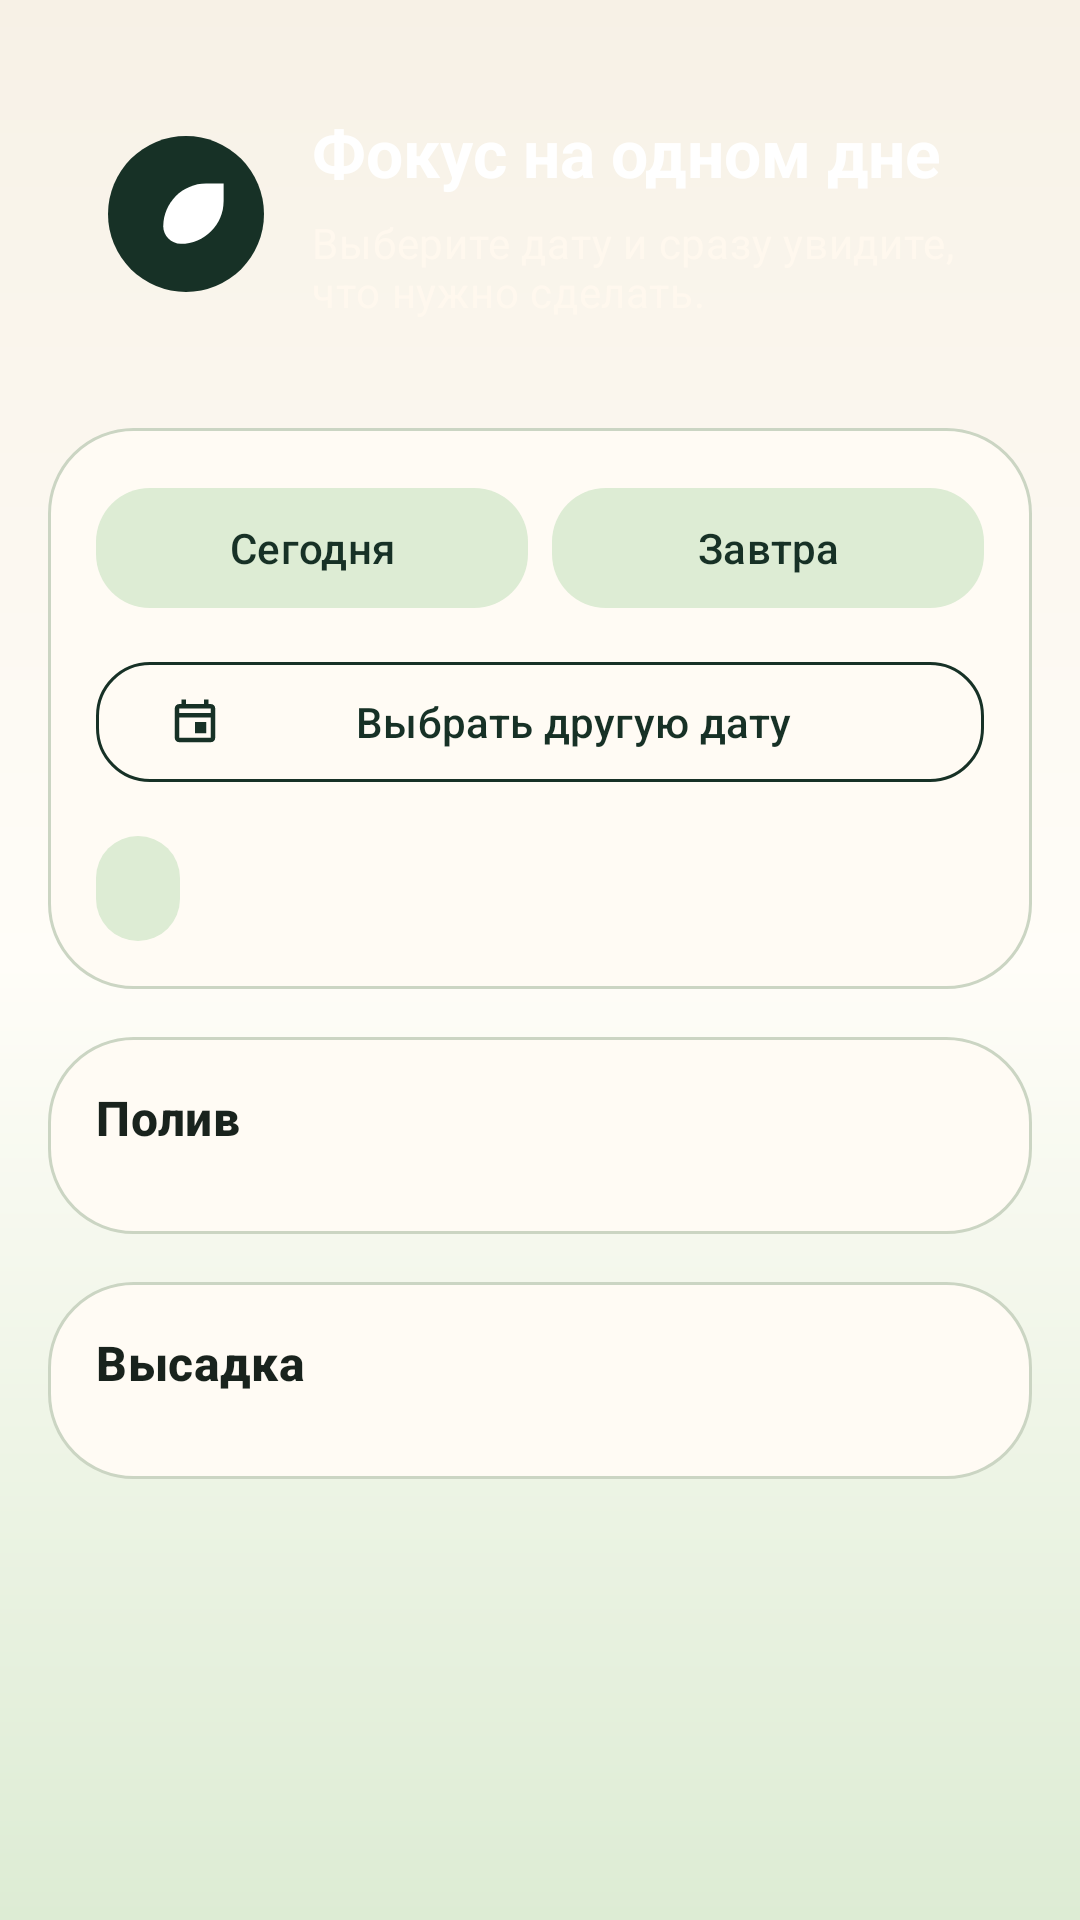

Android layout source for this screen:
<!-- AndroidManifest.xml: application theme Theme.PlantDiary -->
<!-- res/layout/fragment_schedule.xml -->
<?xml version="1.0" encoding="utf-8"?>
<layout xmlns:android="http://schemas.android.com/apk/res/android"
    xmlns:app="http://schemas.android.com/apk/res-auto">

    <ScrollView
        android:layout_width="match_parent"
        android:layout_height="match_parent"
        android:fillViewport="true">

        <LinearLayout
            android:id="@+id/schedule_content"
            android:layout_width="match_parent"
            android:layout_height="wrap_content"
            android:orientation="vertical"
            android:padding="16dp">

            <LinearLayout
                android:layout_width="match_parent"
                android:layout_height="wrap_content"
                android:background="@drawable/bg_hero_gradient"
                android:gravity="center_vertical"
                android:orientation="horizontal"
                android:padding="20dp">

                <ImageView
                    android:layout_width="52dp"
                    android:layout_height="52dp"
                    android:background="@drawable/bg_icon_badge"
                    android:contentDescription="@null"
                    android:padding="12dp"
                    android:src="@drawable/ic_plant_leaf"
                    app:tint="@android:color/white" />

                <LinearLayout
                    android:layout_width="0dp"
                    android:layout_height="wrap_content"
                    android:layout_marginStart="16dp"
                    android:layout_weight="1"
                    android:orientation="vertical">

                    <TextView
                        android:layout_width="wrap_content"
                        android:layout_height="wrap_content"
                        android:text="@string/schedule_hero_title"
                        android:textAppearance="@style/TextAppearance.Material3.TitleLarge"
                        android:textColor="@android:color/white"
                        android:textStyle="bold" />

                    <TextView
                        android:layout_width="wrap_content"
                        android:layout_height="wrap_content"
                        android:layout_marginTop="6dp"
                        android:text="@string/schedule_hero_subtitle"
                        android:textAppearance="@style/TextAppearance.Material3.BodyMedium"
                        android:textColor="@color/plant_white_soft" />
                </LinearLayout>
            </LinearLayout>

            <LinearLayout
                android:layout_width="match_parent"
                android:layout_height="wrap_content"
                android:layout_marginTop="16dp"
                android:background="@drawable/bg_panel_surface"
                android:orientation="vertical"
                android:padding="16dp">

                <LinearLayout
                    android:layout_width="match_parent"
                    android:layout_height="wrap_content"
                    android:orientation="horizontal">

                    <com.google.android.material.button.MaterialButton
                        android:id="@+id/today_button"
                        style="@style/Widget.PlantDiary.TonalButton"
                        android:layout_width="0dp"
                        android:layout_height="wrap_content"
                        android:layout_weight="1"
                        android:text="@string/today" />

                    <com.google.android.material.button.MaterialButton
                        android:id="@+id/tomorrow_button"
                        style="@style/Widget.PlantDiary.TonalButton"
                        android:layout_width="0dp"
                        android:layout_height="wrap_content"
                        android:layout_marginStart="8dp"
                        android:layout_weight="1"
                        android:text="@string/tomorrow" />
                </LinearLayout>

                <com.google.android.material.button.MaterialButton
                    android:id="@+id/custom_date_button"
                    style="@style/Widget.PlantDiary.OutlinedButton"
                    android:layout_width="match_parent"
                    android:layout_height="wrap_content"
                    android:layout_marginTop="10dp"
                    app:icon="@drawable/ic_calendar_24"
                    app:iconTint="@color/plant_green_dark"
                    android:text="@string/pick_day" />

                <TextView
                    android:id="@+id/selected_day_label"
                    android:layout_width="wrap_content"
                    android:layout_height="wrap_content"
                    android:layout_marginTop="14dp"
                    android:background="@drawable/bg_pill"
                    android:paddingStart="14dp"
                    android:paddingTop="8dp"
                    android:paddingEnd="14dp"
                    android:paddingBottom="8dp"
                    android:textAppearance="@style/TextAppearance.Material3.LabelLarge"
                    android:textColor="@color/plant_green_dark"
                    android:textStyle="bold" />
            </LinearLayout>

            <LinearLayout
                android:layout_width="match_parent"
                android:layout_height="wrap_content"
                android:layout_marginTop="16dp"
                android:background="@drawable/bg_panel_surface"
                android:orientation="vertical"
                android:padding="16dp">

                <TextView
                    android:layout_width="wrap_content"
                    android:layout_height="wrap_content"
                    android:text="@string/watering_for_day"
                    android:textAppearance="@style/TextAppearance.Material3.TitleMedium"
                    android:textColor="@color/plant_ink"
                    android:textStyle="bold" />

                <androidx.recyclerview.widget.RecyclerView
                    android:id="@+id/watering_list"
                    android:layout_width="match_parent"
                    android:layout_height="wrap_content"
                    android:layoutAnimation="@anim/list_layout_stagger"
                    android:layout_marginTop="12dp"
                    android:nestedScrollingEnabled="false" />

                <TextView
                    android:id="@+id/empty_watering"
                    android:layout_width="wrap_content"
                    android:layout_height="wrap_content"
                    android:layout_marginTop="8dp"
                    android:text="@string/empty_schedule_section"
                    android:textAppearance="@style/TextAppearance.Material3.BodyMedium"
                    android:textColor="@color/plant_muted"
                    android:visibility="gone" />
            </LinearLayout>

            <LinearLayout
                android:layout_width="match_parent"
                android:layout_height="wrap_content"
                android:layout_marginTop="16dp"
                android:background="@drawable/bg_panel_surface"
                android:orientation="vertical"
                android:padding="16dp">

                <TextView
                    android:layout_width="wrap_content"
                    android:layout_height="wrap_content"
                    android:text="@string/planting_for_day"
                    android:textAppearance="@style/TextAppearance.Material3.TitleMedium"
                    android:textColor="@color/plant_ink"
                    android:textStyle="bold" />

                <androidx.recyclerview.widget.RecyclerView
                    android:id="@+id/planting_list"
                    android:layout_width="match_parent"
                    android:layout_height="wrap_content"
                    android:layoutAnimation="@anim/list_layout_stagger"
                    android:layout_marginTop="12dp"
                    android:nestedScrollingEnabled="false" />

                <TextView
                    android:id="@+id/empty_planting"
                    android:layout_width="wrap_content"
                    android:layout_height="wrap_content"
                    android:layout_marginTop="8dp"
                    android:text="@string/empty_schedule_section"
                    android:textAppearance="@style/TextAppearance.Material3.BodyMedium"
                    android:textColor="@color/plant_muted"
                    android:visibility="gone" />
            </LinearLayout>

        </LinearLayout>
    </ScrollView>
</layout>
<!-- resources referenced by this layout -->
<resources>
  <color name="plant_green_dark">#173126</color>
  <color name="plant_ink">#19231D</color>
  <color name="plant_muted">#5F6E62</color>
  <color name="plant_white_soft">#FFF8EE</color>
  <!-- drawable bg_icon_badge (drawable) -->
  <?xml version="1.0" encoding="utf-8"?>
  <shape xmlns:android="http://schemas.android.com/apk/res/android" android:shape="oval">
      <solid android:color="@color/plant_green_dark" />
  </shape>
  <!-- drawable bg_panel_surface (drawable) -->
  <?xml version="1.0" encoding="utf-8"?>
  <shape xmlns:android="http://schemas.android.com/apk/res/android" android:shape="rectangle">
      <corners android:radius="28dp" />
      <solid android:color="@color/plant_surface_panel" />
      <stroke
          android:width="1dp"
          android:color="@color/plant_outline" />
  </shape>
  <!-- drawable bg_pill (drawable) -->
  <?xml version="1.0" encoding="utf-8"?>
  <shape xmlns:android="http://schemas.android.com/apk/res/android" android:shape="rectangle">
      <corners android:radius="999dp" />
      <solid android:color="@color/plant_green_soft" />
  </shape>
  <!-- drawable ic_calendar_24 (drawable) -->
  <?xml version="1.0" encoding="utf-8"?>
  <vector xmlns:android="http://schemas.android.com/apk/res/android"
      android:width="24dp"
      android:height="24dp"
      android:viewportWidth="24"
      android:viewportHeight="24">
      <path
          android:fillColor="@color/plant_green_dark"
          android:pathData="M19,4H18V2H16V4H8V2H6V4H5C3.9,4 3,4.9 3,6V19C3,20.1 3.9,21 5,21H19C20.1,21 21,20.1 21,19V6C21,4.9 20.1,4 19,4ZM19,19H5V10H19V19ZM19,8H5V6H19V8ZM12,12H17V17H12V12Z" />
  </vector>
  <string name="empty_schedule_section">На эту дату ничего не запланировано.</string>
  <string name="pick_day">Выбрать другую дату</string>
  <string name="planting_for_day">Высадка</string>
  <string name="schedule_hero_subtitle">Выберите дату и сразу увидите, что нужно сделать.</string>
  <string name="schedule_hero_title">Фокус на одном дне</string>
  <string name="today">Сегодня</string>
  <string name="tomorrow">Завтра</string>
  <string name="watering_for_day">Полив</string>
  <style name="Widget.PlantDiary.OutlinedButton" parent="Widget.Material3.Button.OutlinedButton">
          <item name="android:textColor">@color/plant_green_dark</item>
          <item name="backgroundTint">@color/plant_surface_panel</item>
          <item name="strokeColor">@color/plant_green_dark</item>
          <item name="strokeWidth">1dp</item>
          <item name="rippleColor">@color/plant_green_soft</item>
          <item name="shapeAppearanceOverlay">@style/ShapeAppearanceOverlay.PlantDiary.Button</item>
      </style>
  <style name="Widget.PlantDiary.TonalButton" parent="Widget.Material3.Button.TonalButton">
          <item name="android:textColor">@color/plant_green_dark</item>
          <item name="backgroundTint">@color/plant_green_soft</item>
          <item name="rippleColor">@color/plant_surface_alt</item>
          <item name="shapeAppearanceOverlay">@style/ShapeAppearanceOverlay.PlantDiary.Button</item>
      </style>
  <color name="plant_surface_panel">#FFFBF4</color>
  <color name="plant_outline">#CBD5C3</color>
  <color name="plant_green_soft">#DDECD4</color>
  <color name="plant_leaf_accent">#8FB86B</color>
  <style name="ShapeAppearanceOverlay.PlantDiary.Button" parent="">
          <item name="cornerFamily">rounded</item>
          <item name="cornerSize">18dp</item>
      </style>
  <color name="plant_surface_alt">#F0E8D8</color>
  <color name="plant_green">#2E5A40</color>
  <color name="plant_surface">#FFFDF8</color>
  <color name="plant_gold">#D5AE62</color>
  <!-- drawable bg_screen_gradient (drawable) -->
  <?xml version="1.0" encoding="utf-8"?>
  <shape xmlns:android="http://schemas.android.com/apk/res/android" android:shape="rectangle">
      <gradient
          android:angle="270"
          android:centerColor="@color/plant_surface"
          android:endColor="@color/plant_green_soft"
          android:startColor="@color/plant_cream" />
  </shape>
  <color name="plant_cream">#F7F1E6</color>
</resources>
